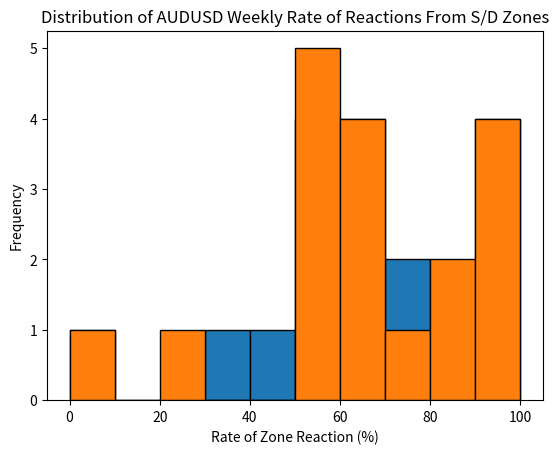

Generate this figure with matplotlib:
import numpy as np
import matplotlib.pyplot as plt

#Dataset
eurusd = [66,66,100,71,71,50,100,40,33,66,100,0,100,50,83,66,50,50]
audusd = [58,100,60,80,60,50,50,66,50,20,0,50,100,66,83,100,100,75]

#Histogram
plt.hist(eurusd, bins=10, edgecolor='black')
plt.title("Distribution of EURUSD Weekly Rate of Reactions From S/D Zones")
plt.xlabel('Rate of Zone Reaction (%)')
plt.ylabel('Frequency')

plt.show()

plt.hist(audusd, bins=10, edgecolor='black')
plt.title("Distribution of AUDUSD Weekly Rate of Reactions From S/D Zones")
plt.xlabel('Rate of Zone Reaction (%)')
plt.ylabel('Frequency')

plt.show()